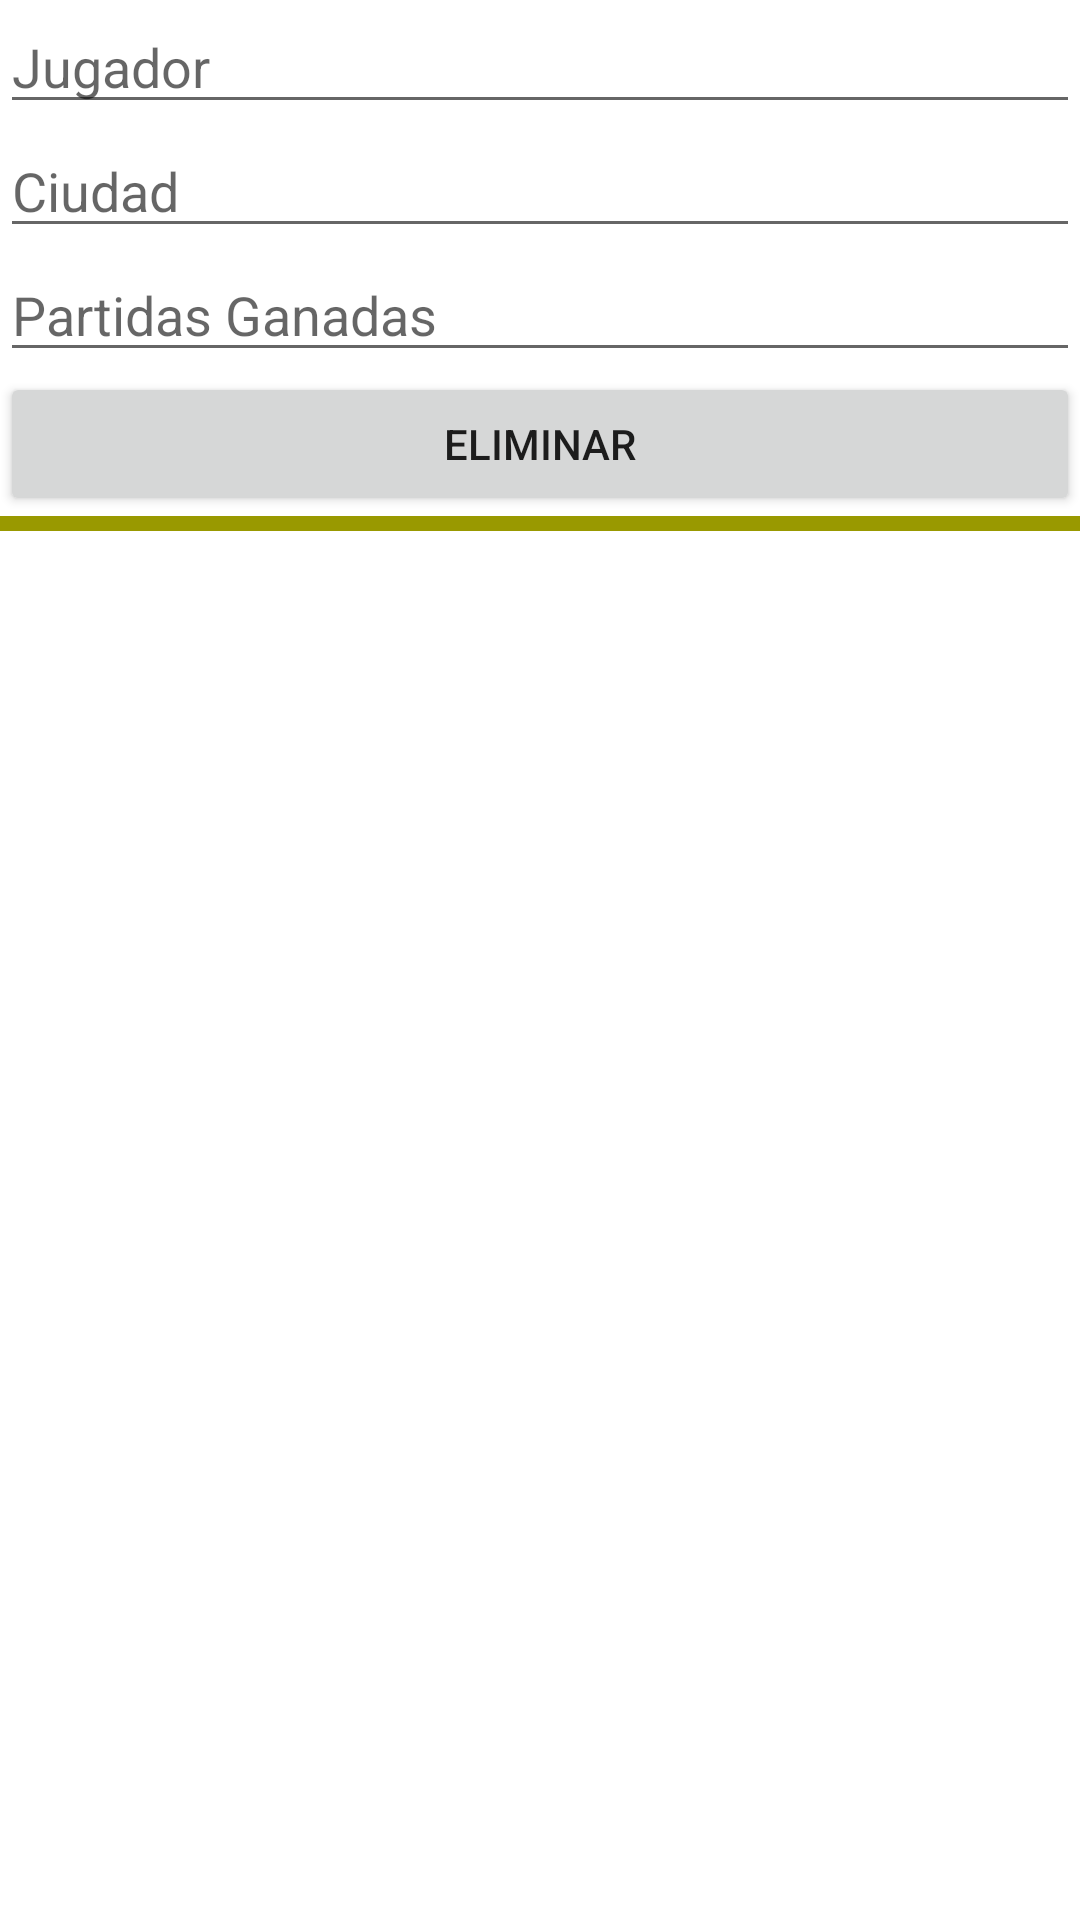

This screen was rendered from an Android layout file. Write that file and the resources it references.
<!-- AndroidManifest.xml: application theme Theme.CampeonatoTorneo -->
<!-- res/layout/activity_eliminacion_equipos.xml -->
<?xml version="1.0" encoding="utf-8"?>
<LinearLayout xmlns:android="http://schemas.android.com/apk/res/android"
    xmlns:app="http://schemas.android.com/apk/res-auto"
    xmlns:tools="http://schemas.android.com/tools"
    android:layout_width="match_parent"
    android:layout_height="match_parent"
    android:orientation="vertical"
    tools:context=".EliminacionEquipos"
    tools:ignore="ExtraText">
    android:fitsSystemWindows="true">

    <EditText
        android:id="@+id/edtJugadorNuevo"
        android:layout_width="match_parent"
        android:layout_height="wrap_content"
        android:ems="10"
        android:hint="Jugador"
        android:inputType="textPersonName" />

    <EditText
        android:id="@+id/edtCiudadNueva"
        android:layout_width="match_parent"
        android:layout_height="wrap_content"
        android:ems="10"
        android:hint="Ciudad"
        android:inputType="textPersonName" />

    <EditText
        android:id="@+id/edtPartidaNuevo"
        android:layout_width="match_parent"
        android:layout_height="wrap_content"
        android:ems="10"
        android:hint="Partidas Ganadas"
        android:inputType="textPersonName" />

    <Button
        android:id="@+id/btnInsertar"
        android:layout_width="match_parent"
        android:layout_height="wrap_content"
        android:onClick="eliminarEquipos"
        android:text="ELIMINAR" />

    <View
        android:id="@+id/view"
        android:layout_width="match_parent"
        android:layout_height="5sp"
        android:background="#999900" />

    <ListView
        android:id="@+id/lstListaModif"
        android:layout_width="match_parent"
        android:layout_height="match_parent"></ListView>
</LinearLayout>
<!-- resources referenced by this layout -->
<resources>
  <style name="Theme.CampeonatoTorneo" parent="Base.Theme.CampeonatoTorneo" />
  <style name="Base.Theme.CampeonatoTorneo" parent="Theme.MaterialComponents.DayNight.DarkActionBar">
          
          
      </style>
</resources>
